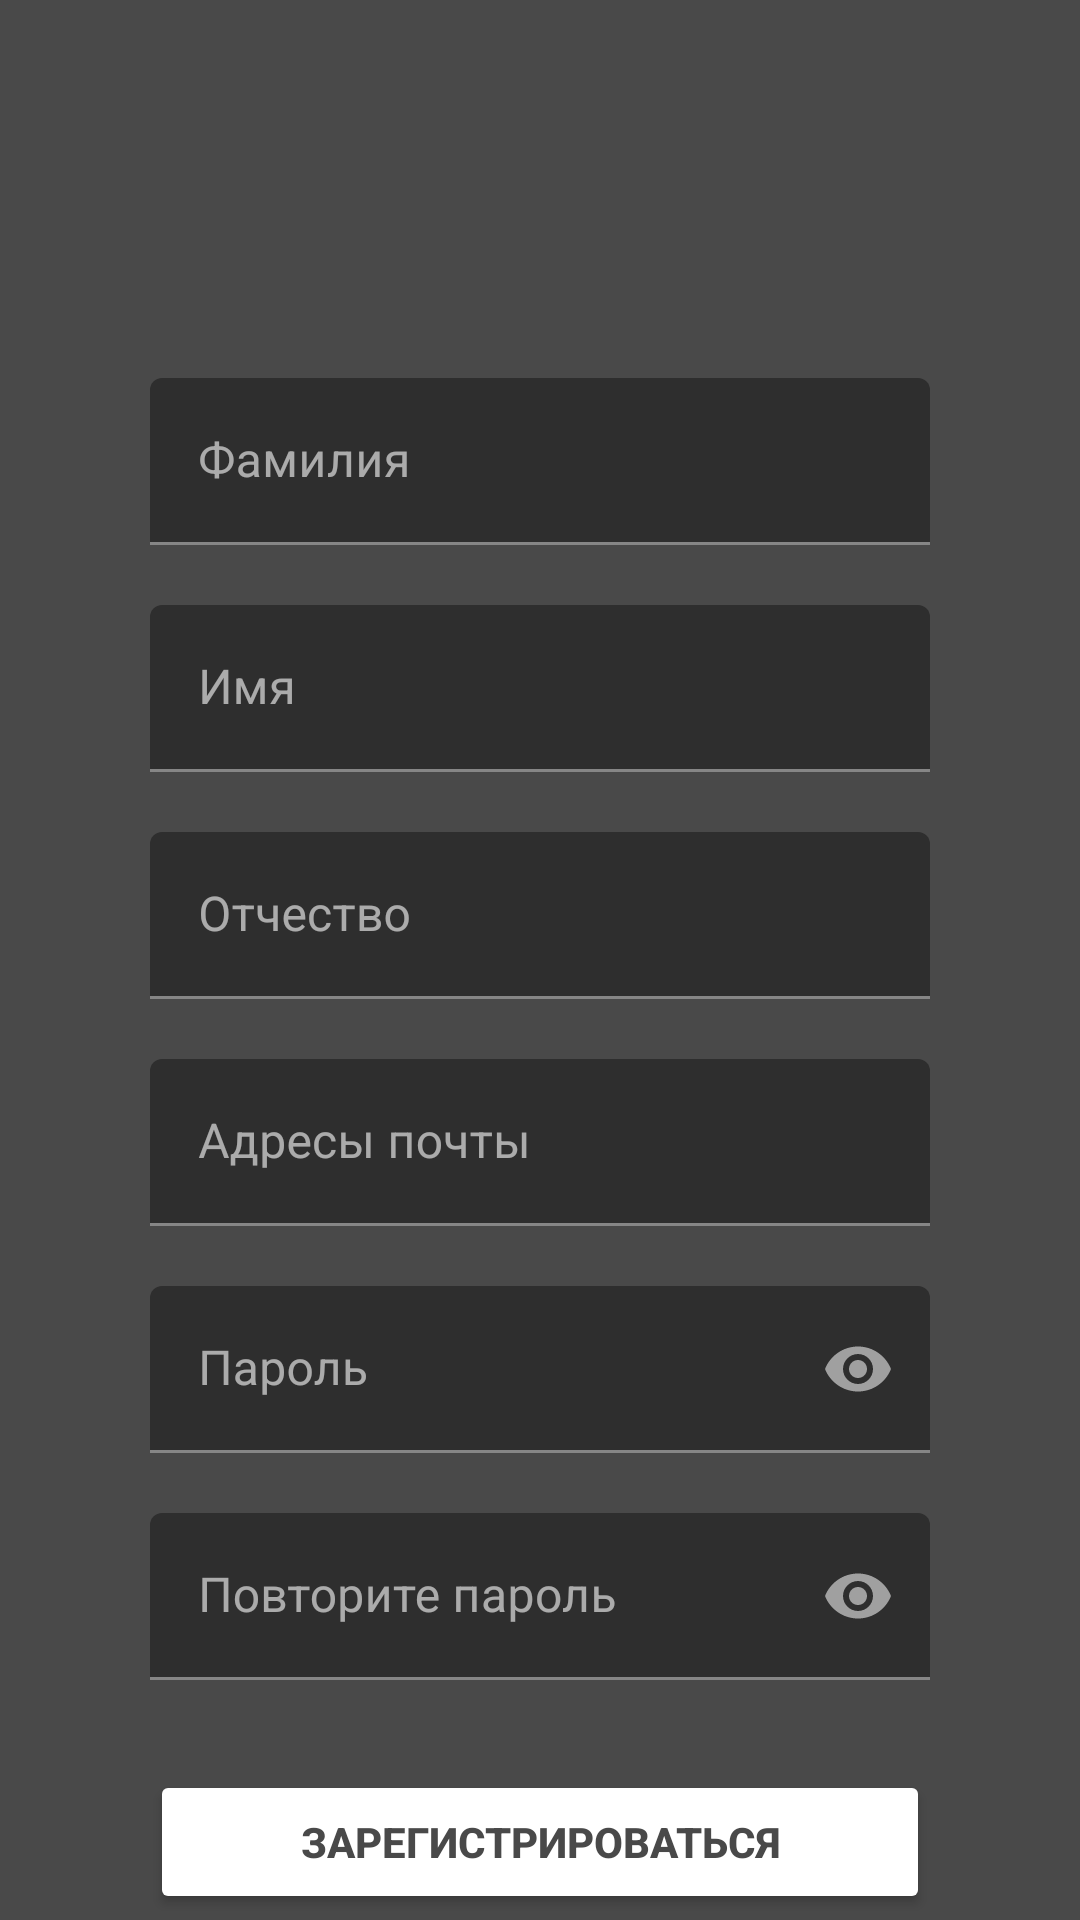

Produce the Android XML layout that renders to this screen, including the resource entries it uses.
<!-- AndroidManifest.xml: application theme Theme.MyKPP -->
<!-- res/layout/activity_register.xml -->
<?xml version="1.0" encoding="utf-8"?>
<androidx.constraintlayout.widget.ConstraintLayout xmlns:android="http://schemas.android.com/apk/res/android"
    xmlns:app="http://schemas.android.com/apk/res-auto"
    xmlns:tools="http://schemas.android.com/tools"
    android:layout_width="match_parent"
    android:layout_height="match_parent"
    tools:context=".RegisterActivity"
    android:background="#494949">

    <androidx.appcompat.widget.Toolbar
        android:id="@+id/toolbar"
        android:background="#494949"
        app:titleTextColor="#FFFFFF"
        android:layout_width="match_parent"
        android:layout_height="wrap_content"
        app:layout_constraintEnd_toEndOf="parent"
        app:layout_constraintStart_toStartOf="parent"
        app:layout_constraintTop_toTopOf="parent" />

    <LinearLayout
        android:layout_width="match_parent"
        android:layout_height="wrap_content"
        android:orientation="vertical"
        android:padding="50dp"
        app:layout_constraintEnd_toEndOf="parent"
        app:layout_constraintStart_toStartOf="parent"
        app:layout_constraintTop_toBottomOf="@+id/toolbar">

        <com.google.android.material.textfield.TextInputLayout
            android:id="@+id/username_text_input_layout2"
            android:layout_width="match_parent"
            android:layout_height="wrap_content"
            android:layout_marginTop="20dp">

            <EditText
                android:id="@+id/textSurname"
                android:layout_width="match_parent"
                android:layout_height="wrap_content"
                android:layout_centerHorizontal="true"
                android:layout_centerVertical="true"
                android:ems="10"
                android:hint="Фамилия" />

        </com.google.android.material.textfield.TextInputLayout>


        <com.google.android.material.textfield.TextInputLayout
            android:id="@+id/username_text_input_layout3"
            android:layout_width="match_parent"
            android:layout_height="wrap_content"
            android:layout_marginTop="20dp">

        <EditText
            android:id="@+id/textName"
            android:layout_width="match_parent"
            android:layout_height="wrap_content"
            android:layout_centerHorizontal="true"
            android:layout_centerVertical="true"
            android:ems="10"
            android:hint="Имя" />

        </com.google.android.material.textfield.TextInputLayout>

        <com.google.android.material.textfield.TextInputLayout
            android:id="@+id/username_text_input_layout4"
            android:layout_width="match_parent"
            android:layout_height="wrap_content"
            android:layout_marginTop="20dp">

            <EditText
                android:id="@+id/textPatronymic"
                android:layout_width="match_parent"
                android:layout_height="wrap_content"
                android:layout_centerHorizontal="true"
                android:layout_centerVertical="true"
                android:ems="10"
                android:hint="Отчество" />

        </com.google.android.material.textfield.TextInputLayout>

        <com.google.android.material.textfield.TextInputLayout
            android:id="@+id/username_text_input_layout5"
            android:layout_width="match_parent"
            android:layout_height="wrap_content"
            android:layout_marginTop="20dp">

            <EditText
                android:id="@+id/textEmail"
                android:layout_width="match_parent"
                android:layout_height="wrap_content"
                android:layout_centerHorizontal="true"
                android:layout_centerVertical="true"
                android:ems="10"
                android:hint="Адресы почты"
                android:inputType="textEmailAddress" />

        </com.google.android.material.textfield.TextInputLayout>

        <com.google.android.material.textfield.TextInputLayout
            android:id="@+id/username_text_input_layout6"
            android:layout_width="match_parent"
            android:layout_height="wrap_content"
            app:passwordToggleEnabled="true"
            android:layout_marginTop="20dp">

            <EditText
                android:id="@+id/textPassword"
                android:layout_width="match_parent"
                android:layout_height="wrap_content"
                android:layout_centerHorizontal="true"
                android:layout_centerVertical="true"
                android:ems="10"
                android:hint="Пароль"
                android:inputType="textPassword" />

        </com.google.android.material.textfield.TextInputLayout>

        <com.google.android.material.textfield.TextInputLayout
            android:id="@+id/username_text_input_layout7"
            android:layout_width="match_parent"
            android:layout_height="wrap_content"
            app:passwordToggleEnabled="true"
            android:layout_marginTop="20dp">

            <EditText
                android:id="@+id/textPassword2"
                android:layout_width="match_parent"
                android:layout_height="wrap_content"
                android:layout_centerHorizontal="true"
                android:layout_centerVertical="true"
                android:ems="10"
                android:hint="Повторите пароль"
                android:inputType="textPassword" />

        </com.google.android.material.textfield.TextInputLayout>


        <Button
            android:id="@+id/btnRegister"
            android:layout_marginTop="30dp"
            android:layout_width="match_parent"
            android:layout_height="wrap_content"
            android:backgroundTint="#FFFFFF"
            android:text="Зарегистрироваться"
            android:textColor="#494949"
            android:textStyle="bold" />

    </LinearLayout>
</androidx.constraintlayout.widget.ConstraintLayout>
<!-- resources referenced by this layout -->
<resources>
  <style name="Theme.MyKPP" parent="Theme.MaterialComponents.NoActionBar">
          
          <item name="colorPrimary">@color/purple_500</item>
          <item name="colorPrimaryVariant">@color/purple_700</item>
          <item name="colorOnPrimary">@color/white</item>
          
          <item name="colorSecondary">@color/teal_200</item>
          <item name="colorSecondaryVariant">@color/teal_700</item>
          <item name="colorOnSecondary">@color/black</item>
          
          <item name="android:statusBarColor" tools:targetApi="l">?attr/colorPrimaryVariant</item>
          
      </style>
  <color name="purple_500">#FF6200EE</color>
  <color name="purple_700">#FF3700B3</color>
  <color name="white">#FFFFFFFF</color>
  <color name="teal_200">#FF03DAC5</color>
  <color name="teal_700">#FF018786</color>
  <color name="black">#FF000000</color>
</resources>
